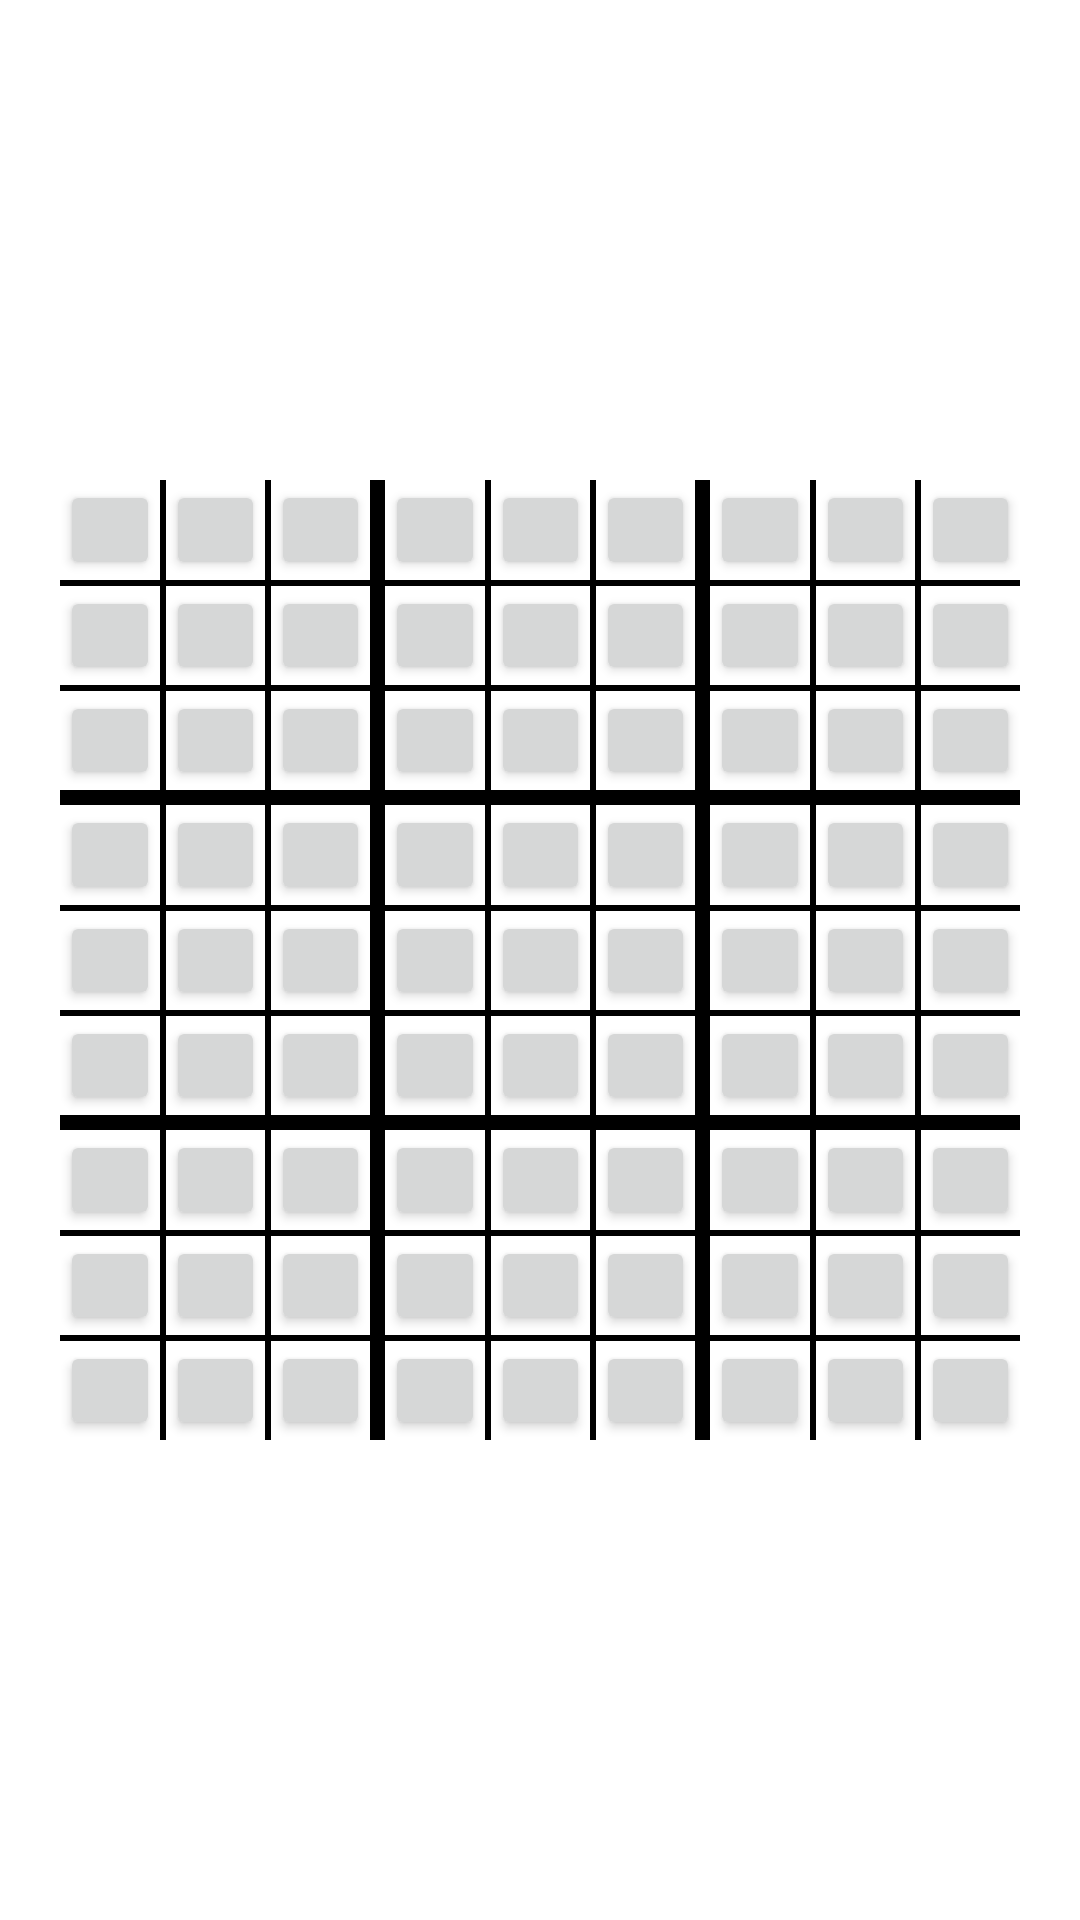

Write the Android layout XML for this screen, with the resource values it uses.
<!-- AndroidManifest.xml: application theme Theme.Picture_Button -->
<!-- res/layout/activity_main.xml -->
<?xml version="1.0" encoding="utf-8"?>
<androidx.constraintlayout.widget.ConstraintLayout xmlns:android="http://schemas.android.com/apk/res/android"
    xmlns:app="http://schemas.android.com/apk/res-auto"
    xmlns:tools="http://schemas.android.com/tools"
    android:layout_width="match_parent"
    android:layout_height="match_parent"
    tools:context=".MainActivity">
    <LinearLayout
        android:layout_width="match_parent"
        android:layout_height="0dp"
        android:orientation="vertical"
        android:padding="20dp"
        app:layout_constraintBottom_toBottomOf="parent"
        app:layout_constraintDimensionRatio="1:1"
        app:layout_constraintLeft_toLeftOf="parent"
        app:layout_constraintRight_toRightOf="parent"
        app:layout_constraintTop_toTopOf="parent">
    <LinearLayout
    android:layout_width="match_parent"
    android:layout_height="match_parent"
    android:orientation="horizontal">
        <LinearLayout
        android:layout_width="match_parent"
        android:layout_height="match_parent"
        android:orientation="vertical"
        android:layout_weight="3">

        <include
            layout="@layout/kasten"
            android:id="@+id/kasten1"
            android:layout_weight="3"
            android:layout_width="match_parent"
            android:layout_height="match_parent" />
        <View
            android:layout_width="match_parent"
            android:layout_height="5dp"
            android:background="#000000"
            android:orientation="horizontal" />
        <include
            android:id="@+id/kasten2"
            layout="@layout/kasten"
            android:layout_weight="3"
            android:layout_width="match_parent"
            android:layout_height="match_parent" />
        <View
            android:layout_width="match_parent"
            android:layout_height="5dp"
            android:background="#000000"
            android:orientation="horizontal" />
        <include
            android:id="@+id/kasten3"
            layout="@layout/kasten"
            android:layout_weight="3"
            android:layout_width="match_parent"
            android:layout_height="match_parent" />

    </LinearLayout>
        <View
            android:layout_width="5dp"
            android:layout_height="match_parent"
            android:background="#000000"
            android:orientation="vertical" />

        <LinearLayout
            android:layout_width="match_parent"
            android:layout_height="match_parent"
            android:layout_weight="3"
            android:orientation="vertical">

            <include
                layout="@layout/kasten"
                android:layout_width="match_parent"
                android:layout_height="match_parent"
                android:layout_weight="3" />

            <View
                android:layout_width="match_parent"
                android:layout_height="5dp"
                android:background="#000000"
                android:orientation="horizontal" />

            <include
                layout="@layout/kasten"
                android:layout_width="match_parent"
                android:layout_height="match_parent"
                android:layout_weight="3" />

            <View
                android:layout_width="match_parent"
                android:layout_height="5dp"
                android:background="#000000"
                android:orientation="horizontal" />

            <include
                layout="@layout/kasten"
                android:layout_width="match_parent"
                android:layout_height="match_parent"
                android:layout_weight="3" />

        </LinearLayout>

        <View
            android:layout_width="5dp"
            android:layout_height="match_parent"
            android:background="#000000"
            android:orientation="vertical" />
    <LinearLayout
        android:layout_width="match_parent"
        android:layout_height="match_parent"
        android:orientation="vertical"
        android:layout_weight="3">

        <include
            layout="@layout/kasten"
            android:layout_weight="3"
            android:layout_width="match_parent"
            android:layout_height="match_parent" />
        <View
            android:layout_width="match_parent"
            android:layout_height="5dp"
            android:background="#000000"
            android:orientation="horizontal" />
        <include
            layout="@layout/kasten"
            android:layout_weight="3"
            android:layout_width="match_parent"
            android:layout_height="match_parent" />
        <View
            android:layout_width="match_parent"
            android:layout_height="5dp"
            android:background="#000000"
            android:orientation="horizontal" />
        <include
            layout="@layout/kasten"
            android:layout_weight="3"
            android:layout_width="match_parent"
            android:layout_height="match_parent" />

    </LinearLayout>

</LinearLayout>

    </LinearLayout>


</androidx.constraintlayout.widget.ConstraintLayout>
<!-- res/layout/kasten.xml (included above) -->
<?xml version="1.0" encoding="utf-8"?>
<androidx.constraintlayout.widget.ConstraintLayout xmlns:android="http://schemas.android.com/apk/res/android"
    xmlns:app="http://schemas.android.com/apk/res-auto"
    xmlns:tools="http://schemas.android.com/tools"
    android:layout_width="match_parent"
    android:layout_height="match_parent"
    tools:context=".MainActivity">




    <LinearLayout
        android:layout_width="match_parent"
        android:layout_height="match_parent"
        android:orientation="horizontal"
        app:layout_constraintBottom_toBottomOf="parent"
        app:layout_constraintEnd_toEndOf="parent"
        app:layout_constraintStart_toStartOf="parent"
        app:layout_constraintTop_toTopOf="parent">



        <LinearLayout
            android:layout_width="match_parent"
            android:layout_height="match_parent"
            android:layout_weight="3"
            android:orientation="vertical">

            <Button

                android:id="@+id/a1"
                android:layout_width="match_parent"
                android:layout_height="wrap_content"
                android:layout_weight="3"
                android:insetTop="0dp"
                android:insetBottom="0dp" />

            <View
                android:layout_width="match_parent"
                android:layout_height="2dp"
                android:background="#000000"
                android:orientation="horizontal" />

            <Button
                android:id="@+id/a4"
                android:layout_width="match_parent"
                android:layout_height="wrap_content"
                android:layout_weight="3"
                android:insetTop="0dp"
                android:insetBottom="0dp" />

            <View
                android:layout_width="match_parent"
                android:layout_height="2dp"
                android:background="#000000"
                android:orientation="horizontal" />

            <Button
                android:id="@+id/a7"
                android:layout_width="match_parent"
                android:layout_height="wrap_content"
                android:layout_weight="3"
                android:insetTop="0dp"
                android:insetBottom="0dp" />

        </LinearLayout>


        <View
            android:layout_width="2dp"
            android:layout_height="match_parent"
            android:background="#000000"
            android:orientation="vertical" />

        <LinearLayout
            android:layout_width="match_parent"
            android:layout_height="match_parent"
            android:layout_weight="3"
            android:orientation="vertical">

            <Button
                android:id="@+id/a2"
                android:layout_width="match_parent"
                android:layout_height="wrap_content"
                android:layout_weight="3"
                android:insetTop="0dp"
                android:insetBottom="0dp" />

            <View
                android:layout_width="match_parent"
                android:layout_height="2dp"
                android:background="#000000"
                android:orientation="horizontal" />

            <Button
                android:id="@+id/a5"
                android:layout_width="match_parent"
                android:layout_height="wrap_content"
                android:layout_weight="3"
                android:insetTop="0dp"
                android:insetBottom="0dp" />

            <View
                android:layout_width="match_parent"
                android:layout_height="2dp"
                android:background="#000000"
                android:orientation="horizontal" />

            <Button
                android:id="@+id/a8"
                android:layout_width="match_parent"
                android:layout_height="wrap_content"
                android:layout_weight="3"
                android:insetTop="0dp"
                android:insetBottom="0dp" />

        </LinearLayout>

        <View
            android:layout_width="2dp"
            android:layout_height="match_parent"
            android:background="#000000"
            android:orientation="vertical" />

        <LinearLayout
            android:layout_width="match_parent"
            android:layout_height="match_parent"
            android:layout_weight="3"
            android:orientation="vertical">

            <Button
                android:id="@+id/a3"
                android:layout_width="match_parent"
                android:layout_height="wrap_content"
                android:layout_weight="3"
                android:insetTop="0dp"
                android:insetBottom="0dp" />

            <View
                android:layout_width="match_parent"
                android:layout_height="2dp"
                android:background="#000000"
                android:orientation="horizontal" />

            <Button
                android:id="@+id/a6"
                android:layout_width="match_parent"
                android:layout_height="wrap_content"
                android:layout_weight="3"
                android:insetTop="0dp"
                android:insetBottom="0dp" />

            <View
                android:layout_width="match_parent"
                android:layout_height="2dp"
                android:background="#000000"
                android:orientation="horizontal" />

            <Button
                android:id="@+id/a9"
                android:layout_width="match_parent"
                android:layout_height="wrap_content"
                android:layout_weight="3"
                android:insetTop="0dp"
                android:insetBottom="0dp" />

        </LinearLayout>

    </LinearLayout>

</androidx.constraintlayout.widget.ConstraintLayout>
<!-- resources referenced by this layout -->
<resources>
  <style name="Theme.Picture_Button" parent="Theme.MaterialComponents.DayNight.DarkActionBar">
          
          <item name="colorPrimary">@color/purple_500</item>
          <item name="colorPrimaryVariant">@color/purple_700</item>
          <item name="colorOnPrimary">@color/white</item>
          
          <item name="colorSecondary">@color/teal_200</item>
          <item name="colorSecondaryVariant">@color/teal_700</item>
          <item name="colorOnSecondary">@color/black</item>
          
          <item name="android:statusBarColor">?attr/colorPrimaryVariant</item>
          
      </style>
  <!-- not gathered from this repository: default colours our renderer supplied (Android Studio template values) -->
  <color name="purple_500">#FF6200EE</color>
  <color name="purple_700">#FF3700B3</color>
  <color name="teal_200">#FF03DAC5</color>
  <color name="teal_700">#FF018786</color>
  <color name="black">#FF000000</color>
  <color name="white">#FFFFFFFF</color>
</resources>
